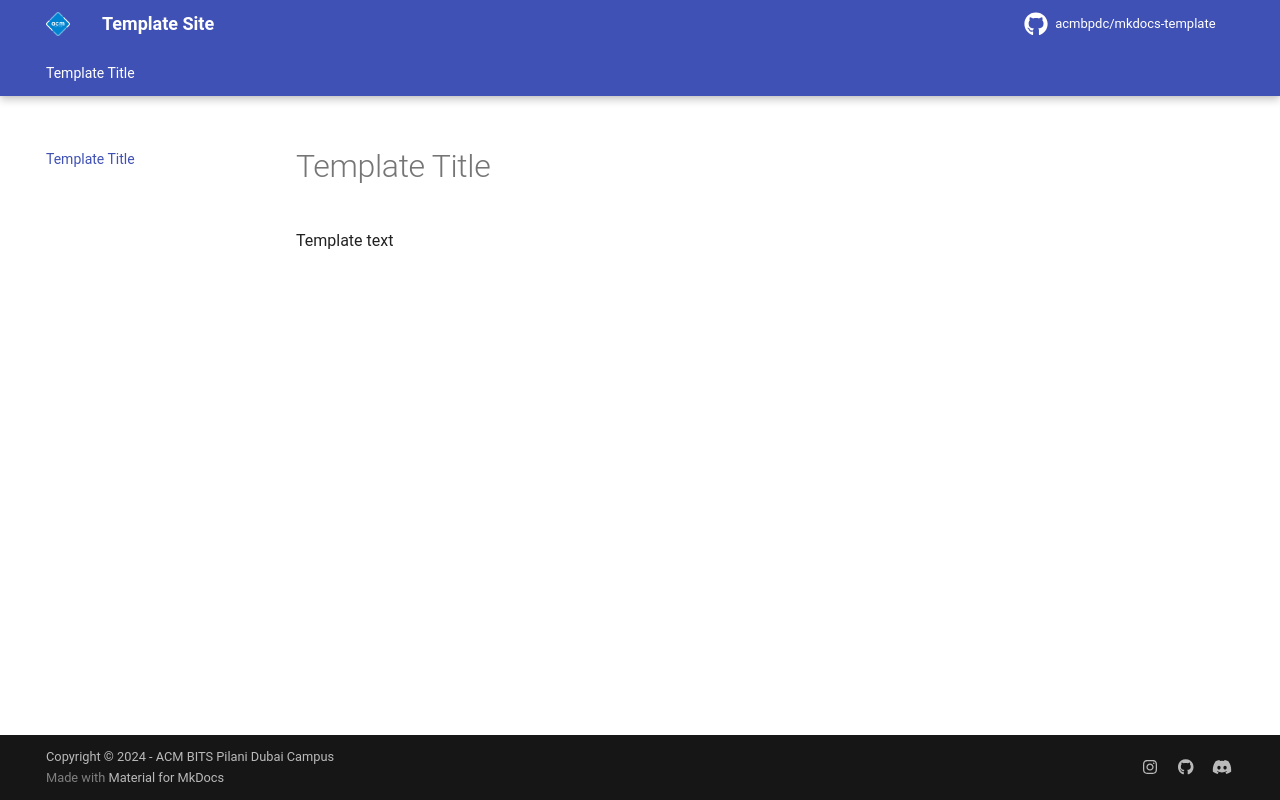

repository: acmbpdc/mkdocs-template · page: index.html · generator: mkdocs

# Template Title

Template text
